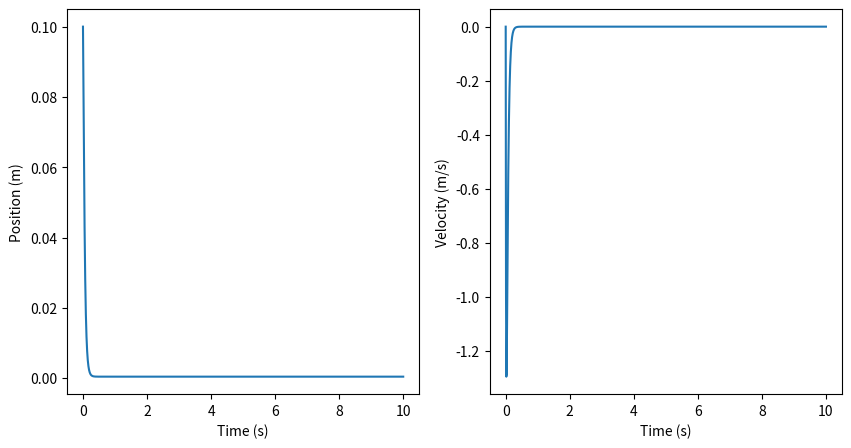

Write the Python code that produced this figure.
import numpy as np
import matplotlib.pyplot as plt

# Define system properties
m = 1.0 # mass of the block (kg)
k = 1000.0 # spring constant (N/m)
u = 0.4 # coefficient of sliding friction (N/m/s)
alpha = 60.0 # damping coefficient (1/m)
x0 = 0.1 # initial position of the block (m)
v0 = 0.0 # initial velocity of the block (m/s)
dt = 0.01 # time step (s)
t_max = 10 # maximum time (s)

# Initialize the position and velocity arrays
x = [x0]
v = [v0]
t = [0]

# Define the time-stepping function
for i in range(int(t_max/dt)):
    a = -k*x[-1] - u*np.sign(v[-1]) - alpha*v[-1]
    v.append(v[-1] + a*dt)
    x.append(x[-1] + v[-1]*dt)
    t.append(t[-1] + dt)

# Plot the position and velocity
plt.figure(figsize = [10,5])
plt.subplot(1,2,1)
plt.plot(t, x)
plt.xlabel('Time (s)')
plt.ylabel('Position (m)')
plt.subplot(1,2,2)
plt.plot(t, v)
plt.xlabel('Time (s)')
plt.ylabel('Velocity (m/s)')
plt.show()

